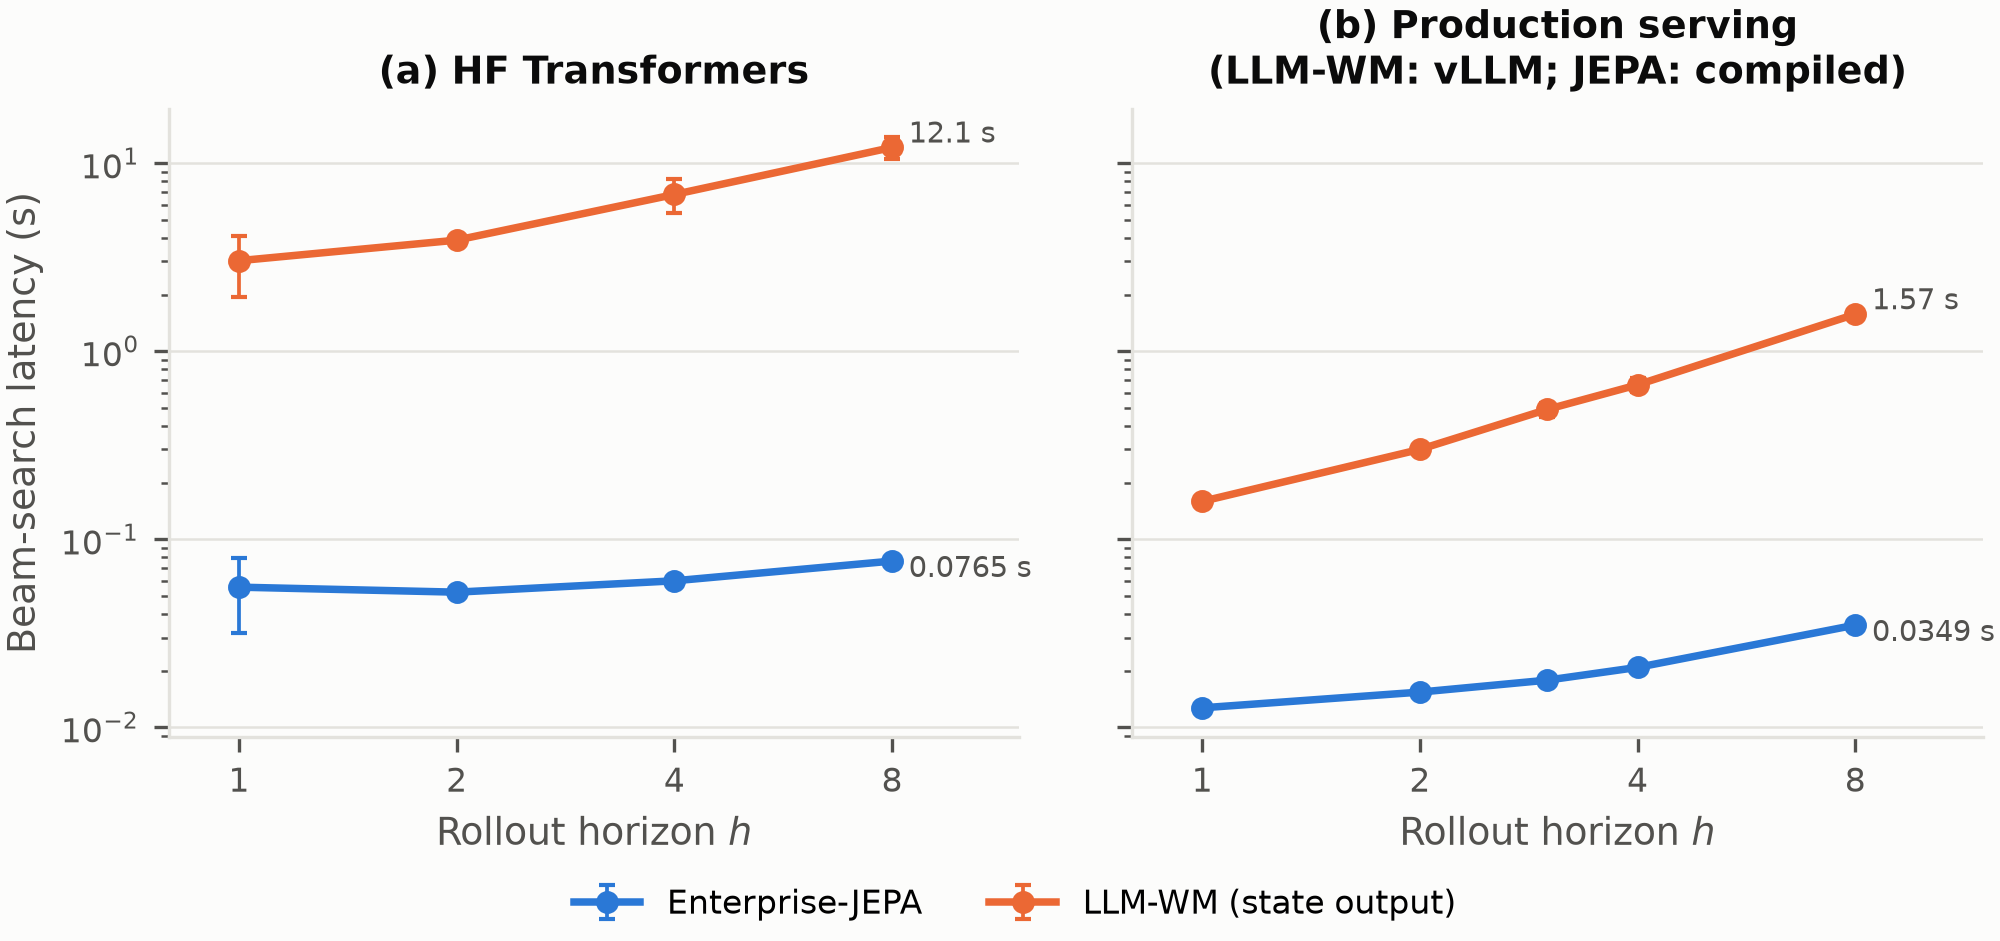

Values plotted in this chart, from the file beside it:
setting, world_model, backend, horizon, candidates, seconds_per_call, seconds_per_call_stdev, repeats, source
hf, Enterprise-JEPA, transformers, 1, 8, 0.05558, 0.02407, 10, wm_latency_jepa.json
hf, Enterprise-JEPA, transformers, 2, 8, 0.05227, 0.003741, 10, wm_latency_jepa.json
hf, Enterprise-JEPA, transformers, 4, 8, 0.06007, 0.00317, 10, wm_latency_jepa.json
hf, Enterprise-JEPA, transformers, 8, 8, 0.07648, 0.002843, 10, wm_latency_jepa.json
hf, LLM-WM (state output), transformers, 1, 8, 3.026, 1.084, 5, wm_latency_llm_state.json
hf, LLM-WM (state output), transformers, 2, 8, 3.892, 0.1926, 5, wm_latency_llm_state.json
hf, LLM-WM (state output), transformers, 4, 8, 6.807, 1.374, 5, wm_latency_llm_state.json
hf, LLM-WM (state output), transformers, 8, 8, 12.11, 1.621, 5, wm_latency_llm_state.json
production, Enterprise-JEPA, transformers, 1, 8, 0.01268, 0.0001226, 5, wm_latency_jepa_compiled_h1234.json
production, Enterprise-JEPA, transformers, 2, 8, 0.01537, 0.0001817, 5, wm_latency_jepa_compiled_h1234.json
production, Enterprise-JEPA, transformers, 3, 8, 0.0178, 5.3510122184537743e-05, 5, wm_latency_jepa_compiled_h1234.json
production, Enterprise-JEPA, transformers, 4, 8, 0.02081, 0.0002758, 5, wm_latency_jepa_compiled_h1234.json
production, Enterprise-JEPA, transformers, 8, 8, 0.03493, 0.002085, 5, wm_latency_jepa_compiled_h8.json
production, LLM-WM (state output), vllm, 1, 8, 0.1589, 0.004116, 5, wm_latency_llm_state_vllm.json
production, LLM-WM (state output), vllm, 2, 8, 0.3002, 0.00703, 5, wm_latency_llm_state_vllm.json
production, LLM-WM (state output), vllm, 3, 8, 0.4898, 0.04301, 5, wm_latency_llm_state_vllm.json
production, LLM-WM (state output), vllm, 4, 8, 0.6618, 0.05619, 5, wm_latency_llm_state_vllm.json
production, LLM-WM (state output), vllm, 8, 8, 1.571, 0.05514, 5, wm_latency_llm_state_vllm_h8.json
